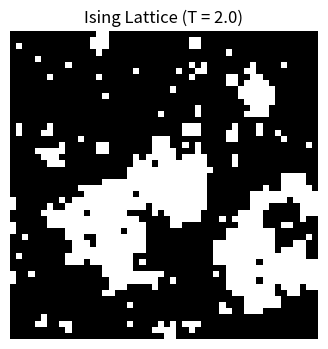
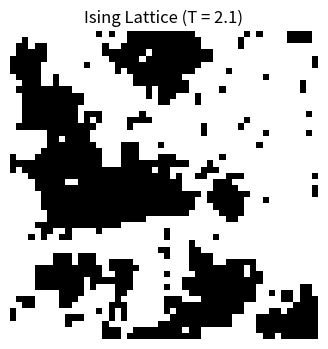
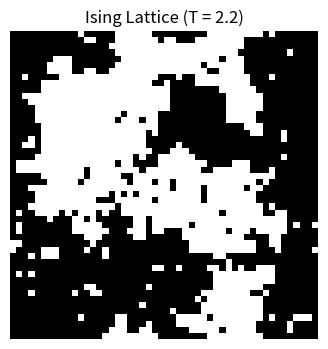
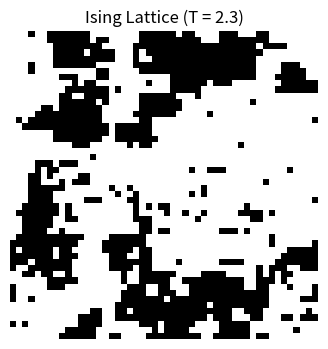
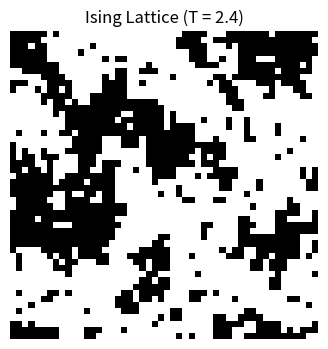
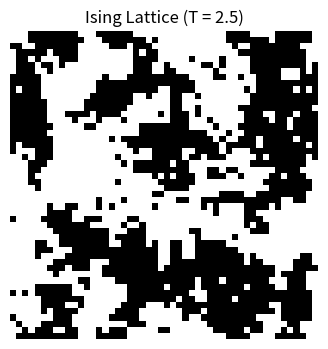

Write Python code to recreate these figures, in order.
import numpy as np
import matplotlib.pyplot as plt

# Parameters
L = 50                                 # linear lattice size
temperatures = np.arange(2.0, 2.51, 0.1)  # T = 2.0, 2.1, ..., 2.5
n_steps = 100000                       # Monte Carlo steps per temperature

for T in temperatures:
    beta = 1.0 / T
    J = 1.0   # coupling strength
    # Initialize spins randomly to +1 or -1
    spins = np.random.choice([-1, 1], size=(L, L))
    
    # Metropolis update loop
    for step in range(n_steps):
        # Pick a random spin (i,j)
        i = np.random.randint(0, L)
        j = np.random.randint(0, L)
        # Compute sum of the four neighbors (with periodic boundary conditions)
        total_neighbors = (
            spins[(i+1) % L, j] + spins[(i-1) % L, j] +
            spins[i, (j+1) % L] + spins[i, (j-1) % L]
        )
        # Energy change for flipping this spin
        dE = 2 * J * spins[i, j] * total_neighbors
        # Metropolis criterion: accept flip if dE <= 0 or with prob. exp(-dE*beta)
        if dE <= 0 or np.random.rand() < np.exp(-beta * dE):
            spins[i, j] *= -1

    # Plot the final spin configuration
    plt.figure(figsize=(4, 4))
    # Use a grayscale colormap: -1 will map to black, +1 to white (vmin/vmax)
    plt.imshow(spins, cmap='gray', vmin=-1, vmax=1)
    plt.title(f'Ising Lattice (T = {T:.1f})')
    plt.axis('off')
    plt.savefig(f'ising_T{T:.1f}.png', dpi=150)
    plt.close()

"""    
Each saved image (e.g. ising_T2.0.png) visually depicts the spin
arrangement at that temperature. The code is easy to extend: changing
L, the temperatures list, or n_steps allows different lattice sizes or
more/fewer Monte Carlo sweeps. As expected, low-T images become mostly
uniform (a single color, since nearly all spins align), while high-T
images appear random (resembling “TV static”) . Around the critical
temperature (~2.27), one sees a mixture of black and white clusters
with fractal boundaries (as in the figure above) .
"""
